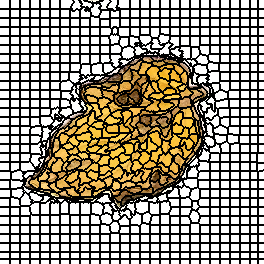

Values plotted in this chart, from the file beside it:
0, 0, 0, 0, 0, 0, 0, 0, 0, 0, 1, 1, 1, 1, 1, 1, 1, 1, 1, 1, 2, 2, 2, 2
0, 0, 0, 0, 0, 0, 0, 0, 0, 0, 1, 1, 1, 1, 1, 1, 1, 1, 1, 1, 2, 2, 2, 2
0, 0, 0, 0, 0, 0, 0, 0, 0, 0, 1, 1, 1, 1, 1, 1, 1, 1, 1, 1, 2, 2, 2, 2
0, 0, 0, 0, 0, 0, 0, 0, 0, 0, 1, 1, 1, 1, 1, 1, 1, 1, 1, 1, 2, 2, 2, 2
0, 0, 0, 0, 0, 0, 0, 0, 0, 0, 1, 1, 1, 1, 1, 1, 1, 1, 1, 1, 2, 2, 2, 2
0, 0, 0, 0, 0, 0, 0, 0, 0, 0, 1, 1, 1, 1, 1, 1, 1, 1, 1, 1, 2, 2, 2, 2
0, 0, 0, 0, 0, 0, 0, 0, 0, 0, 1, 1, 1, 1, 1, 1, 1, 1, 1, 1, 2, 2, 2, 2
0, 0, 0, 0, 0, 0, 0, 0, 0, 0, 1, 1, 1, 1, 1, 1, 1, 1, 1, 1, 2, 2, 2, 2
0, 0, 0, 0, 0, 0, 0, 0, 0, 0, 1, 1, 1, 1, 1, 1, 1, 1, 1, 1, 2, 2, 2, 2
31, 31, 31, 31, 31, 31, 31, 31, 31, 31, 32, 32, 32, 32, 32, 32, 32, 32, 32, 32, 33, 33, 33, 33
31, 31, 31, 31, 31, 31, 31, 31, 31, 31, 32, 32, 32, 32, 32, 32, 32, 32, 32, 32, 33, 33, 33, 33
31, 31, 31, 31, 31, 31, 31, 31, 31, 31, 32, 32, 32, 32, 32, 32, 32, 32, 32, 32, 33, 33, 33, 33
31, 31, 31, 31, 31, 31, 31, 31, 31, 31, 32, 32, 32, 32, 32, 32, 32, 32, 32, 32, 33, 33, 33, 33
31, 31, 31, 31, 31, 31, 31, 31, 31, 31, 32, 32, 32, 32, 32, 32, 32, 32, 32, 32, 33, 33, 33, 33
31, 31, 31, 31, 31, 31, 31, 31, 31, 31, 32, 32, 32, 32, 32, 32, 32, 32, 32, 32, 33, 33, 33, 33
31, 31, 31, 31, 31, 31, 31, 31, 31, 31, 32, 32, 32, 32, 32, 32, 32, 32, 32, 32, 33, 33, 33, 33
31, 31, 31, 31, 31, 31, 31, 31, 31, 31, 32, 32, 32, 32, 32, 32, 32, 32, 32, 32, 33, 33, 33, 33
31, 31, 31, 31, 31, 31, 31, 31, 31, 31, 32, 32, 32, 32, 32, 32, 32, 32, 32, 32, 33, 33, 33, 33
55, 55, 55, 55, 55, 55, 55, 55, 55, 55, 56, 56, 56, 56, 56, 56, 56, 56, 56, 56, 57, 57, 57, 57
55, 55, 55, 55, 55, 55, 55, 55, 55, 55, 56, 56, 56, 56, 56, 56, 56, 56, 56, 56, 57, 57, 57, 57
55, 55, 55, 55, 55, 55, 55, 55, 55, 55, 56, 56, 56, 56, 56, 56, 56, 56, 56, 56, 57, 57, 57, 57
55, 55, 55, 55, 55, 55, 55, 55, 55, 55, 56, 56, 56, 56, 56, 56, 56, 56, 56, 56, 57, 57, 57, 57
55, 55, 55, 55, 55, 55, 55, 55, 55, 55, 56, 56, 56, 56, 56, 56, 56, 56, 56, 56, 57, 57, 57, 57
55, 55, 55, 55, 55, 55, 55, 55, 55, 55, 56, 56, 56, 56, 56, 56, 56, 56, 56, 56, 57, 57, 57, 57
55, 55, 55, 55, 55, 55, 55, 55, 55, 55, 56, 56, 56, 56, 56, 56, 56, 56, 56, 56, 57, 57, 57, 57
55, 55, 55, 55, 55, 55, 55, 55, 55, 55, 56, 56, 56, 56, 56, 56, 56, 56, 56, 56, 57, 57, 57, 57
55, 55, 55, 55, 55, 55, 55, 55, 55, 55, 56, 56, 56, 56, 56, 56, 56, 56, 56, 56, 57, 57, 57, 57
81, 81, 81, 81, 81, 81, 81, 81, 81, 81, 82, 82, 82, 82, 82, 82, 82, 82, 82, 82, 83, 83, 83, 83
81, 81, 81, 81, 81, 81, 81, 81, 81, 81, 82, 82, 82, 82, 82, 82, 82, 82, 82, 82, 83, 83, 83, 83
81, 81, 81, 81, 81, 81, 81, 81, 81, 81, 82, 82, 82, 82, 82, 82, 82, 82, 82, 82, 83, 83, 83, 83
81, 81, 81, 81, 81, 81, 81, 81, 81, 81, 82, 82, 82, 82, 82, 82, 82, 82, 82, 82, 83, 83, 83, 83
81, 81, 81, 81, 81, 81, 81, 81, 81, 81, 82, 82, 82, 82, 82, 82, 82, 82, 82, 82, 83, 83, 83, 83
81, 81, 81, 81, 81, 81, 81, 81, 81, 81, 82, 82, 82, 82, 82, 82, 82, 82, 82, 82, 83, 83, 83, 83
81, 81, 81, 81, 81, 81, 81, 81, 81, 81, 82, 82, 82, 82, 82, 82, 82, 82, 82, 82, 83, 83, 83, 83
81, 81, 81, 81, 81, 81, 81, 81, 81, 81, 82, 82, 82, 82, 82, 82, 82, 82, 82, 82, 83, 83, 83, 83
81, 81, 81, 81, 81, 81, 81, 81, 81, 81, 82, 82, 82, 82, 82, 82, 82, 82, 82, 82, 83, 83, 83, 83
111, 111, 111, 111, 111, 111, 111, 111, 111, 111, 112, 112, 112, 112, 112, 112, 112, 112, 112, 112, 113, 113, 113, 113
111, 111, 111, 111, 111, 111, 111, 111, 111, 111, 112, 112, 112, 112, 112, 112, 112, 112, 112, 112, 113, 113, 113, 113
111, 111, 111, 111, 111, 111, 111, 111, 111, 111, 112, 112, 112, 112, 112, 112, 112, 112, 112, 112, 113, 113, 113, 113
111, 111, 111, 111, 111, 111, 111, 111, 111, 111, 112, 112, 112, 112, 112, 112, 112, 112, 112, 112, 113, 113, 113, 113
111, 111, 111, 111, 111, 111, 111, 111, 111, 111, 112, 112, 112, 112, 112, 112, 112, 112, 112, 112, 113, 113, 113, 113
111, 111, 111, 111, 111, 111, 111, 111, 111, 111, 112, 112, 112, 112, 112, 112, 112, 112, 112, 112, 113, 113, 113, 113
111, 111, 111, 111, 111, 111, 111, 111, 111, 111, 112, 112, 112, 112, 112, 112, 112, 112, 112, 112, 113, 113, 113, 113
111, 111, 111, 111, 111, 111, 111, 111, 111, 111, 112, 112, 112, 112, 112, 112, 112, 112, 112, 112, 113, 113, 113, 113
111, 111, 111, 111, 111, 111, 111, 111, 111, 111, 112, 112, 112, 112, 112, 112, 112, 112, 112, 112, 113, 113, 113, 113
139, 139, 139, 139, 139, 139, 139, 139, 139, 139, 140, 140, 140, 140, 140, 140, 140, 140, 140, 140, 141, 141, 141, 141
139, 139, 139, 139, 139, 139, 139, 139, 139, 139, 140, 140, 140, 140, 140, 140, 140, 140, 140, 140, 141, 141, 141, 141
139, 139, 139, 139, 139, 139, 139, 139, 139, 139, 140, 140, 140, 140, 140, 140, 140, 140, 140, 140, 141, 141, 141, 141
139, 139, 139, 139, 139, 139, 139, 139, 139, 139, 140, 140, 140, 140, 140, 140, 140, 140, 140, 140, 141, 141, 141, 141
139, 139, 139, 139, 139, 139, 139, 139, 139, 139, 140, 140, 140, 140, 140, 140, 140, 140, 140, 140, 141, 141, 141, 141
139, 139, 139, 139, 139, 139, 139, 139, 139, 139, 140, 140, 140, 140, 140, 140, 140, 140, 140, 140, 141, 141, 141, 141
139, 139, 139, 139, 139, 139, 139, 139, 139, 139, 140, 140, 140, 140, 140, 140, 140, 140, 140, 140, 141, 141, 141, 141
139, 139, 139, 139, 139, 139, 139, 139, 139, 139, 140, 140, 140, 140, 140, 140, 140, 140, 140, 140, 141, 141, 141, 141
139, 139, 139, 139, 139, 139, 139, 139, 139, 139, 140, 140, 140, 140, 140, 140, 140, 140, 140, 140, 141, 141, 141, 141
163, 163, 163, 163, 163, 163, 163, 163, 163, 163, 164, 164, 164, 164, 164, 164, 164, 164, 164, 164, 165, 165, 165, 165
163, 163, 163, 163, 163, 163, 163, 163, 163, 163, 164, 164, 164, 164, 164, 164, 164, 164, 164, 164, 165, 165, 165, 165
163, 163, 163, 163, 163, 163, 163, 163, 163, 163, 164, 164, 164, 164, 164, 164, 164, 164, 164, 164, 165, 165, 165, 165
163, 163, 163, 163, 163, 163, 163, 163, 163, 163, 164, 164, 164, 164, 164, 164, 164, 164, 164, 164, 165, 165, 165, 165
163, 163, 163, 163, 163, 163, 163, 163, 163, 163, 164, 164, 164, 164, 164, 164, 164, 164, 164, 164, 165, 165, 165, 165
163, 163, 163, 163, 163, 163, 163, 163, 163, 163, 164, 164, 164, 164, 164, 164, 164, 164, 164, 164, 165, 165, 165, 165
163, 163, 163, 163, 163, 163, 163, 163, 163, 163, 164, 164, 164, 164, 164, 164, 164, 164, 164, 164, 165, 165, 165, 165
... 203 more rows
